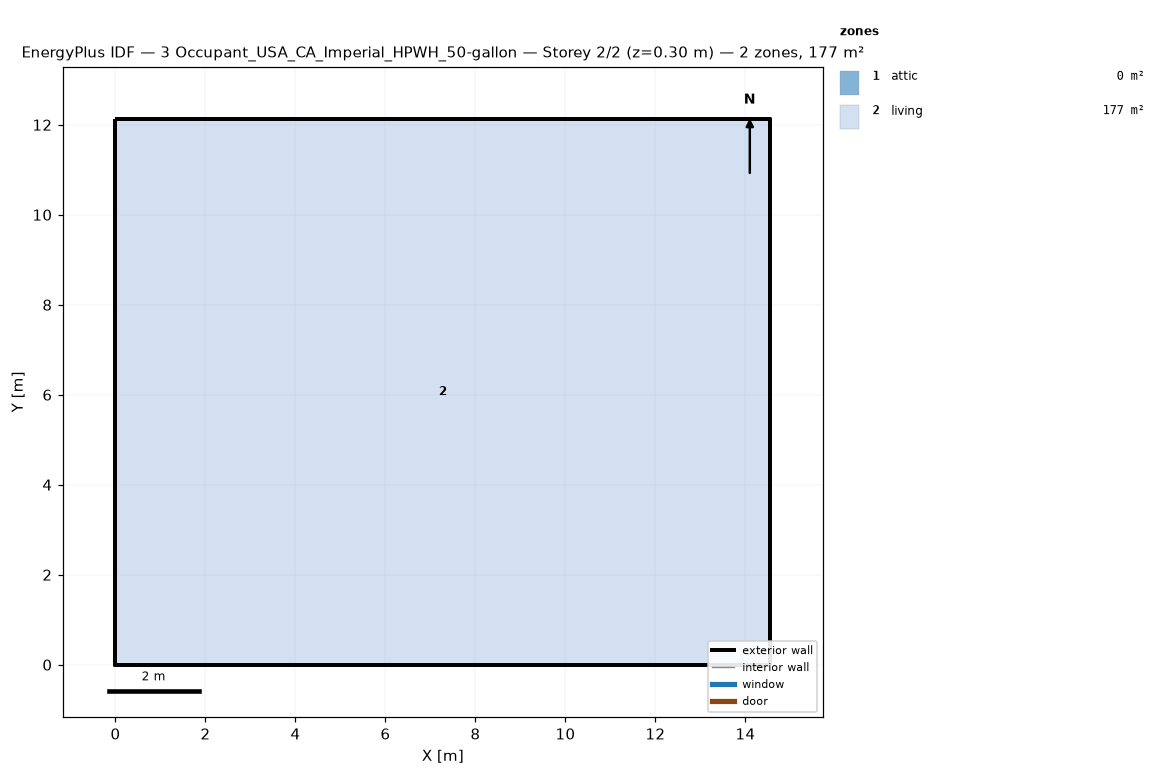
=== STOREY PLAN SPEC (per zone: floor XY polygon, exterior-wall plan segments, windows/doors) ===
zone 1: attic  (0.0 m²)
  exterior wall: (14.55, 0.00) – (14.55, 12.13) – (14.55, 6.06)  [18.2 m]
  exterior wall: (0.00, 12.13) – (0.00, 0.00) – (0.00, 6.06)  [18.2 m]
zone 2: living  (176.5 m²)
  floor: (0.00, 0.00) (0.00, 12.13) (14.55, 12.13) (14.55, 0.00)
  exterior wall: (0.00, 0.00) – (14.55, 0.00)  [14.6 m]
  exterior wall: (14.55, 0.00) – (14.55, 12.13)  [12.1 m]
  exterior wall: (14.55, 12.13) – (0.00, 12.13)  [14.6 m]
  exterior wall: (0.00, 12.13) – (0.00, 0.00)  [12.1 m]

=== DERIVED (storey summary) ===
Building: 3 Occupant_USA_CA_Imperial_HPWH_50-gallon
Storey: 2 of 2  (floor level z = 0.30 m)
Storey gross floor area: 176.5 m²
Zones on this storey: 2
  - attic: floor 0.0 m²; exterior wall 36.4 m (24.5 m²); WWR 0.0%
  - living: floor 176.5 m²; exterior wall 53.4 m (146.4 m²); WWR 0.0%
Zone adjacency: (none detected)